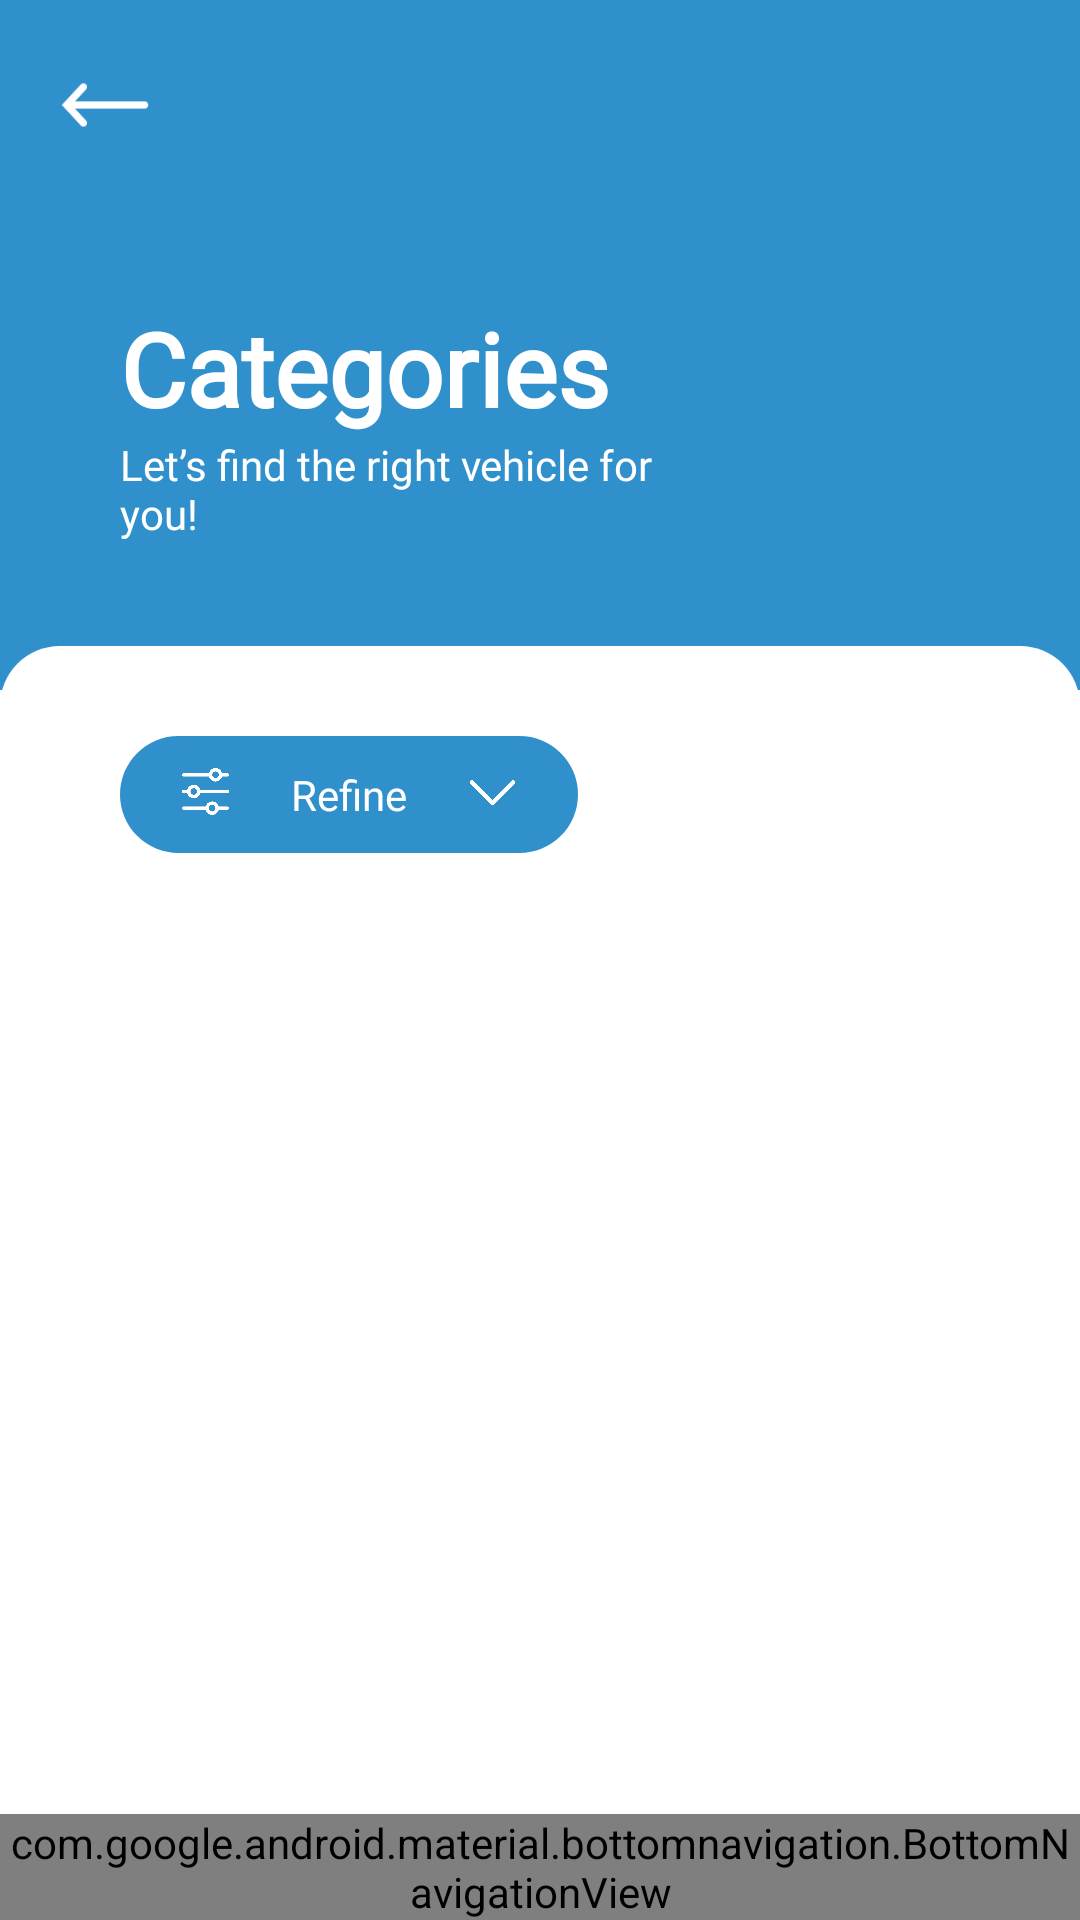

Android layout source for this screen:
<!-- AndroidManifest.xml: activity theme Theme.NoActionBar -->
<!-- res/layout/activity_list.xml -->
<?xml version="1.0" encoding="utf-8"?>
<androidx.constraintlayout.widget.ConstraintLayout xmlns:android="http://schemas.android.com/apk/res/android"
    android:layout_width="match_parent"
    android:layout_height="match_parent"
    app:layout_constraintTop_toTopOf="parent"
    app:layout_constraintEnd_toEndOf="parent"
    app:layout_constraintStart_toStartOf="parent"
    xmlns:app="http://schemas.android.com/apk/res-auto"
    xmlns:tools="http://schemas.android.com/tools"
    tools:context=".ListActivity">

    
    <ImageView
        android:id="@+id/closeSearchArea"
        android:layout_width="match_parent"
        android:layout_height="match_parent"
        android:layout_marginTop="70dp"
        android:visibility="visible"
        android:contentDescription="@string/search"
        app:layout_constraintTop_toBottomOf="@id/listActionBar"
        app:layout_constraintBottom_toBottomOf="parent"
        app:layout_constraintEnd_toEndOf="parent"
        app:layout_constraintStart_toStartOf="parent"/>

    
    <RelativeLayout
        android:id="@+id/listActionBar"
        android:layout_height="70dp"
        android:background="@color/blue"
        android:orientation="horizontal"
        app:layout_constraintTop_toTopOf="parent"
        app:layout_constraintStart_toStartOf="parent"
        style="@style/Container">
        
        <ImageButton
            android:id="@+id/listBackButton"
            android:layout_width="30dp"
            android:layout_height="30dp"
            android:layout_alignParentStart="true"
            android:layout_marginStart="20dp"
            android:layout_marginTop="20dp"
            android:background="@null"
            android:contentDescription="@string/back_arrow"
            android:scaleType="fitCenter"
            android:src="@drawable/back_arrow_icon" />
        
        <SearchView
            android:id="@+id/listSearchBar"
            style="@style/RoundedBackground"
            android:layout_width="match_parent"
            android:layout_height="wrap_content"
            android:layout_centerHorizontal="true"
            android:layout_marginHorizontal="10dp"
            android:layout_marginTop="10dp"
            android:elevation="20dp"
            android:iconifiedByDefault="false"
            android:queryBackground="@android:color/transparent"
            android:queryHint="@string/search_hint"
            android:visibility="invisible"
            app:theme="@style/AppSearchView" />
        
        <ImageButton
            android:id="@+id/listSearchButton"
            android:layout_width="30dp"
            android:layout_height="30dp"
            android:contentDescription="@string/search"
            android:layout_alignParentEnd="true"
            android:layout_marginTop="20dp"
            android:layout_marginEnd="20dp"
            android:background="@null"
            android:scaleType="fitCenter"
            android:src="@drawable/search_icon_white" />
    </RelativeLayout>

    <androidx.core.widget.NestedScrollView
        android:layout_width="match_parent"
        android:layout_height="match_parent"
        android:layout_marginTop="70dp"
        app:layout_constraintTop_toBottomOf="@+id/listActionBar">
        
        <LinearLayout
            android:layout_width="match_parent"
            android:layout_height="wrap_content"
            android:orientation="vertical">
            
            <RelativeLayout
                android:id="@+id/listHeader"
                style="@style/Container"
                android:layout_height="160dp"
                android:background="@color/blue"
                android:orientation="horizontal"
                app:layout_constraintStart_toStartOf="parent"
                app:layout_constraintTop_toTopOf="parent">
                
                <TextView
                    android:id="@+id/listTitle"
                    style="@style/searchTitle"
                    android:layout_width="200dp"
                    android:layout_height="wrap_content"
                    android:layout_marginStart="40dp"
                    android:layout_marginTop="30dp"
                    android:text="@string/categories" />
                
                <TextView
                    android:id="@+id/listSubtitle"
                    style="@style/Subtitle1"
                    android:layout_width="200dp"
                    android:layout_height="wrap_content"
                    android:layout_below="@+id/listTitle"
                    android:layout_marginStart="40dp"
                    android:text="@string/slogan" />
                
                <ImageView
                    android:id="@+id/listHeaderImage"
                    android:layout_width="200dp"
                    android:layout_height="wrap_content"
                    android:layout_alignParentEnd="true"
                    android:layout_marginEnd="-70dp"
                    android:contentDescription="@string/electric_cars"
                    android:src="@drawable/electric" />
            </RelativeLayout>

            
            <LinearLayout
                style="@style/RoundedBackground"
                android:layout_width="match_parent"
                android:layout_height="wrap_content"
                android:layout_marginTop="-15dp"
                android:backgroundTint="@color/white"
                android:orientation="vertical"
                app:layout_constraintTop_toBottomOf="@id/listHeader">

                
                <RelativeLayout
                    android:id="@+id/refineBtn"
                    style="@style/RoundedBackground"
                    android:layout_width="wrap_content"
                    android:layout_height="wrap_content"
                    android:layout_gravity="start"
                    android:layout_marginStart="20dp"
                    android:layout_marginTop="20dp"
                    android:backgroundTint="@color/blue"
                    android:orientation="horizontal">
                    <ImageView
                        android:id="@+id/refineIcon"
                        android:layout_width="17dp"
                        android:layout_height="17dp"
                        android:layout_marginEnd="20dp"
                        android:contentDescription="@string/app_name"
                        android:src="@drawable/refine_icon_white" />
                    <TextView
                        android:id="@+id/refineTitle"
                        style="@style/Subtitle1"
                        android:layout_width="wrap_content"
                        android:layout_height="wrap_content"
                        android:layout_toEndOf="@id/refineIcon"
                        android:text="@string/refine" />
                    <ImageView
                        android:id="@+id/refineArrowDown"
                        android:layout_width="17dp"
                        android:layout_height="17dp"
                        android:layout_marginStart="20dp"
                        android:layout_marginEnd="20dp"
                        android:layout_toEndOf="@id/refineTitle"
                        android:contentDescription="@string/app_name"
                        android:src="@drawable/down_icon_white" />
                </RelativeLayout>

                
                <LinearLayout
                    android:id="@+id/listNoResults"
                    android:layout_width="wrap_content"
                    android:layout_height="wrap_content"
                    android:layout_marginTop="-50dp"
                    android:layout_marginStart="-10dp"
                    android:visibility="gone"
                    android:orientation="vertical">
                    <com.airbnb.lottie.LottieAnimationView
                        android:id="@+id/noResultsImg"
                        android:layout_width="wrap_content"
                        android:layout_height="wrap_content"
                        app:lottie_autoPlay="true"
                        app:lottie_loop="true"
                        android:layout_gravity="center_horizontal"
                        app:lottie_rawRes="@raw/no_results"/>
                    <TextView
                        android:layout_width="wrap_content"
                        android:layout_height="wrap_content"
                        android:layout_marginTop="-100dp"
                        android:layout_gravity="center_horizontal"
                        android:text="@string/no_result_found"
                        style="@style/Subtitle2"/>
                    <TextView
                        android:layout_width="200dp"
                        android:layout_height="wrap_content"
                        android:textAlignment="center"
                        android:layout_gravity="center_horizontal"
                        android:text="@string/no_vehicle_match"
                        style="@style/Body1"/>
                    <Button
                        android:id="@+id/listResetBtn"
                        android:layout_width="150dp"
                        android:layout_height="wrap_content"
                        android:layout_gravity="center_horizontal"
                        android:layout_marginTop="10dp"
                        android:text="@string/reset"/>
                </LinearLayout>

                
                <androidx.recyclerview.widget.RecyclerView
                    android:id="@+id/listRecycler"
                    android:layout_width="match_parent"
                    android:layout_height="wrap_content"
                    android:layout_marginStart="10dp"
                    android:layout_marginEnd="10dp"
                    android:layout_gravity="center_horizontal"
                    android:layout_marginTop="20dp"
                    android:layout_marginBottom="100dp"
                    android:nestedScrollingEnabled="false"
                    android:overScrollMode="never" />

            </LinearLayout>

        </LinearLayout>
    </androidx.core.widget.NestedScrollView>

    
    <com.google.android.material.bottomnavigation.BottomNavigationView
        android:id="@+id/navBar"
        android:layout_width="match_parent"
        android:layout_height="wrap_content"
        android:background="@color/white"
        android:layout_marginStart="0dp"
        android:layout_marginEnd="0dp"
        app:itemIconSize="34dp"
        app:layout_constraintBottom_toBottomOf="parent"
        app:layout_constraintStart_toStartOf="parent"
        app:layout_constraintEnd_toEndOf="parent"
        app:menu="@navigation/bottom_nav_menu">
    </com.google.android.material.bottomnavigation.BottomNavigationView>
</androidx.constraintlayout.widget.ConstraintLayout>
<!-- resources referenced by this layout -->
<resources>
  <color name="blue">#FF3090CC</color>
  <color name="white">#FFFFFFFF</color>
  <!-- drawable back_arrow_icon: png bitmap (drawable, 15871 bytes) -->
  <!-- drawable down_icon_white: png bitmap (drawable-v24, 24392 bytes) -->
  <!-- drawable refine_icon_white: png bitmap (drawable, 23400 bytes) -->
  <string name="app_name">Motukā</string>
  <string name="back_arrow">back arrow</string>
  <string name="categories">Categories</string>
  <string name="electric_cars">Electric</string>
  <string name="no_result_found">No result found</string>
  <string name="no_vehicle_match">We can\'t find any vehicles matching your search</string>
  <string name="refine">Refine</string>
  <string name="reset">Reset</string>
  <string name="search">Search</string>
  <string name="search_hint">What are you looking for?</string>
  <string name="slogan">Let’s find the right vehicle for you!</string>
  <style name="AppSearchView" parent="Widget.AppCompat.SearchView">
          <item name="android:textSize">14sp</item>
      </style>
  <style name="Body1" parent="TextAppearance.AppCompat">
          <item name="android:textColor">@color/blackGrey</item>
          <item name="android:textSize">14sp</item>
          <item name="android:fontFamily">@font/roboto</item>
      </style>
  <style name="Container">
          <item name="android:layout_width">match_parent</item>
          <item name="android:layout_height">match_parent</item>
          <item name="android:gravity">center_horizontal</item>
          <item name="android:layout_gravity">center</item>
          <item name="layout_constraintEnd_toEndOf">parent</item>
          <item name="layout_constraintStart_toStartOf">parent</item>
          <item name="layout_constraintTop_toTopOf">parent</item>
      </style>
  <style name="RoundedBackground">
          <item name="android:background">@drawable/background</item>
          <item name="android:layout_width">match_parent</item>
          <item name="android:layout_height">match_parent</item>
          <item name="android:paddingTop">10dp</item>
          <item name="android:paddingBottom">10dp</item>
          <item name="android:paddingStart">20dp</item>
          <item name="android:gravity">center</item>
      </style>
  <style name="Subtitle1" parent="TextAppearance.AppCompat">
          <item name="android:textColor">@color/white</item>
          <item name="android:textSize">14sp</item>
          <item name="android:fontFamily">@font/roboto</item>
      </style>
  <style name="Subtitle2" parent="TextAppearance.AppCompat">
          <item name="android:textColor">@color/blackGrey</item>
          <item name="android:textSize">18sp</item>
          <item name="android:fontFamily">@font/roboto</item>
          <item name="android:textStyle">bold</item>
      </style>
  <style name="searchTitle" parent="TextAppearance.AppCompat">
          <item name="android:textColor">@color/white</item>
          <item name="android:textSize">34sp</item>
          <item name="android:textStyle">bold</item>
          <item name="fontWeight">700</item>
          <item name="android:fontFamily">@font/roboto</item>
      </style>
  <style name="Theme.NoActionBar">
          <item name="windowActionBar">false</item>
          <item name="windowNoTitle">true</item>
      </style>
  <!-- drawable background (drawable) -->
  <?xml version="1.0" encoding="utf-8"?>
  <shape  xmlns:android="http://schemas.android.com/apk/res/android" android:shape="rectangle">
      <solid android:color="@color/lightGrey"/>
      <corners android:radius="20dp"/>
  </shape>
  <color name="lightGrey">#FFEEEEEE</color>
</resources>
